Run: headless pygame with SDL's dummy video driver; simulated clock (each Clock.tick advances the game by its frame time, no real sleeping); random seed 0; keys injected as events and as key.get_pressed() state; no mouse input.
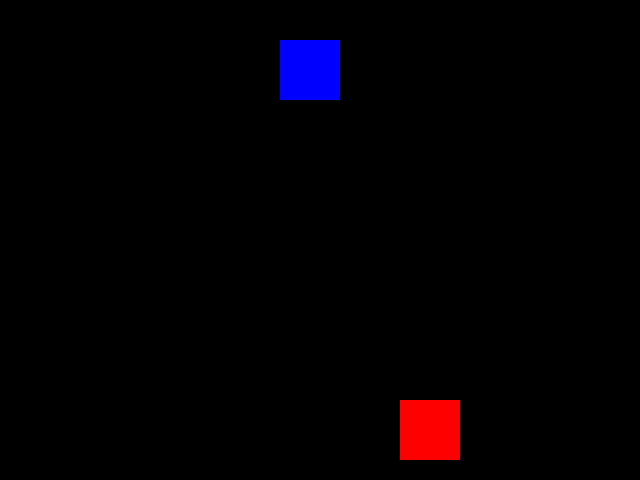
Frame 1 of 4 · flips 1–60 · no input
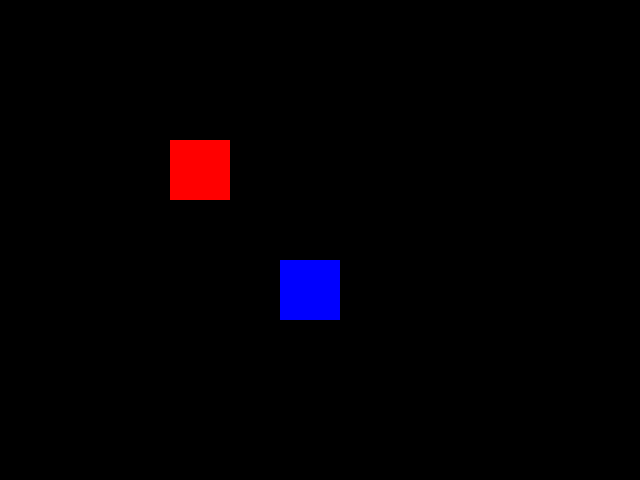
Frame 2 of 4 · flips 61–180 · tapped SPACE, RETURN · held RIGHT (→), D
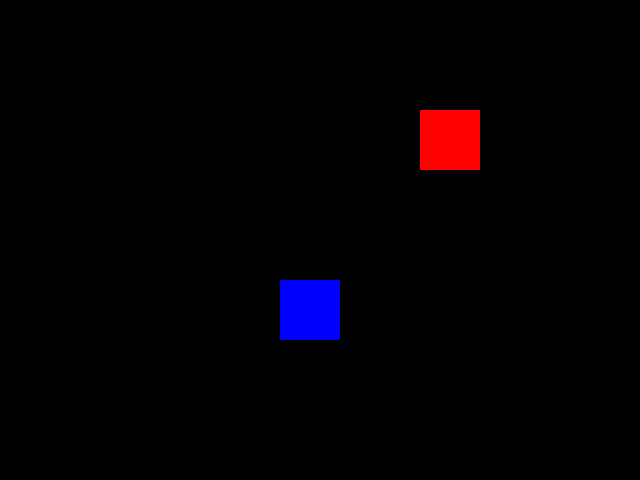
Frame 3 of 4 · flips 181–300 · held DOWN (↓), S
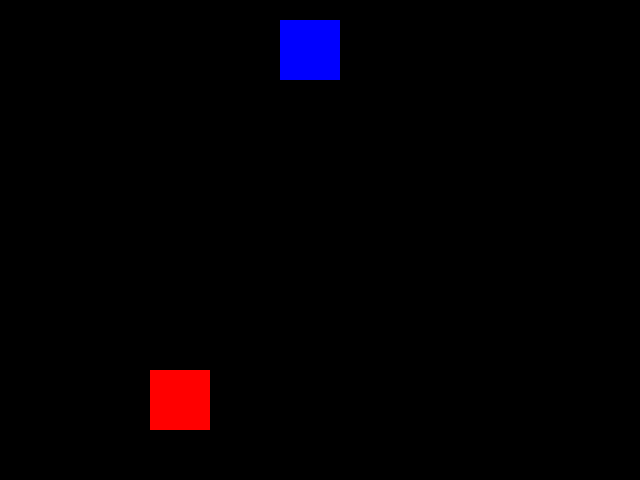
Frame 4 of 4 · flips 301–420 · held LEFT (←), A, UP (↑), W

The pygame program that drew these frames:

import pygame

pygame.init() # 초기화

# 화면 설정
screen = pygame.display.set_mode((640, 480))
pygame.display.set_caption("Rectangle Collision Example")

# 색상 정의
black = (0, 0, 0)
blue = (0, 0, 255)
red = (255, 0, 0)

# 사각형 초기화
rect1 = pygame.Rect(300, 220, 60, 60)
rect2 = pygame.Rect(100, 100, 60, 60)
rect1_speed = [10, 10]
rect2_speed = [5, 5]

# FPS 설정
fps = 30
clock = pygame.time.Clock()

# 게임 루프
running = True
while running: # 이벤트 처리
    for event in pygame.event.get():
        if event.type == pygame.QUIT: # QUIT이라는 이벤트를 발생시키면
            running = False # True가 False로 바뀌고 종료
    
    clock.tick(fps)

    rect1 = rect1.move(rect1_speed)
    rect2 = rect2.move(rect2_speed)
    
    if rect1.left < 0 or rect1.right > 640:
        rect1_speed[0] = -rect1_speed[0]
    if rect1.top < 0 or rect1.bottom > 480:
        rect1_speed[1] = -rect1_speed[1]

    if rect2.left < 0 or rect2.right > 640:
        rect2_speed[0] = -rect2_speed[0]
    if rect2.top < 0 or rect2.bottom > 480:
        rect2_speed[1] = -rect2_speed[1]
    
    if rect1.colliderect(rect2):
        print("Collision Detected!")

    # 화면
    screen.fill(black)
    pygame.draw.rect(screen, blue, rect1)
    pygame.draw.rect(screen, red, rect2)
    
    # 화면 업데이트
    pygame.display.flip()

# 종료
pygame.quit()
